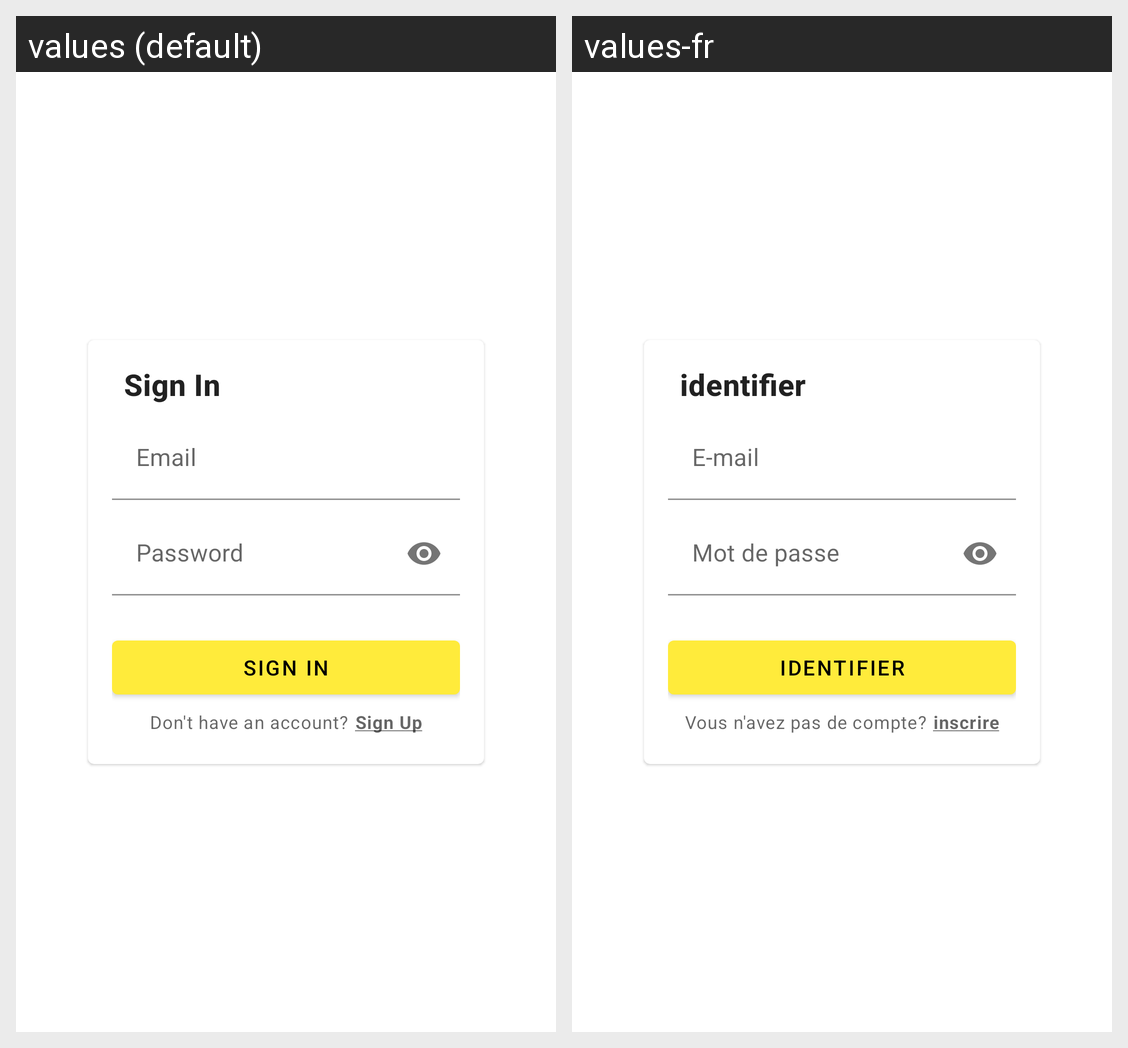

Translations of the strings shown on this Android screen, per locale in the grid:
Android screen res/layout/fragment_sign_in.xml rendered under 2 locales, left to right: values (default), values-fr. Device: Nexus 5 (rendered at 1080×1920; each locale shown at half size, 540×960, under a caption strip naming it); theme Theme.Foodie.
Strings drawn on this screen, with the default value and each locale's value (text and hints the layout hard-codes, and strings that could not be matched under every locale, appear in the picture but are not listed):

sign_in
  values: Sign In
  values-fr: identifier

email
  values: Email
  values-fr: E-mail

password
  values: Password
  values-fr: Mot de passe

sign_up_label
  values: Don't have an account?
  values-fr: Vous n'avez pas de compte?

sign_up_underline
  values: Sign Up
  values-fr: inscrire
